4-way image classification set "oil_palm_fruit" from GitHub (Hartinidamanik/OilPalm_Research); label vocabulary: overripe, ripe, underripe, unripe.

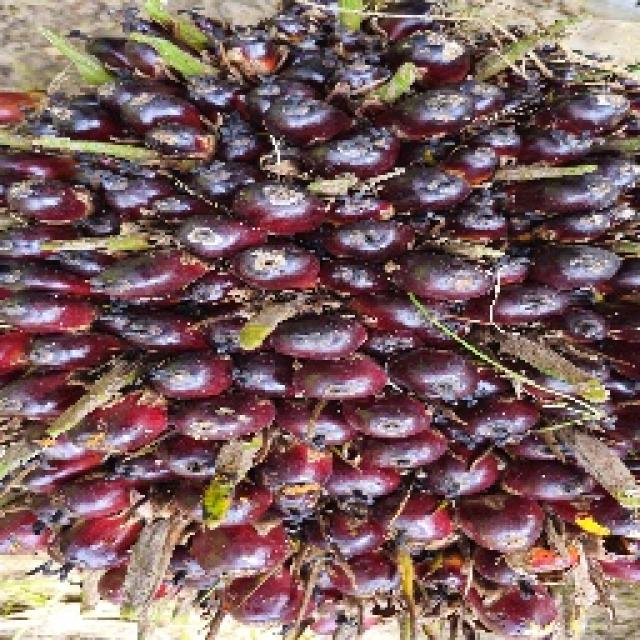
Label: unripe

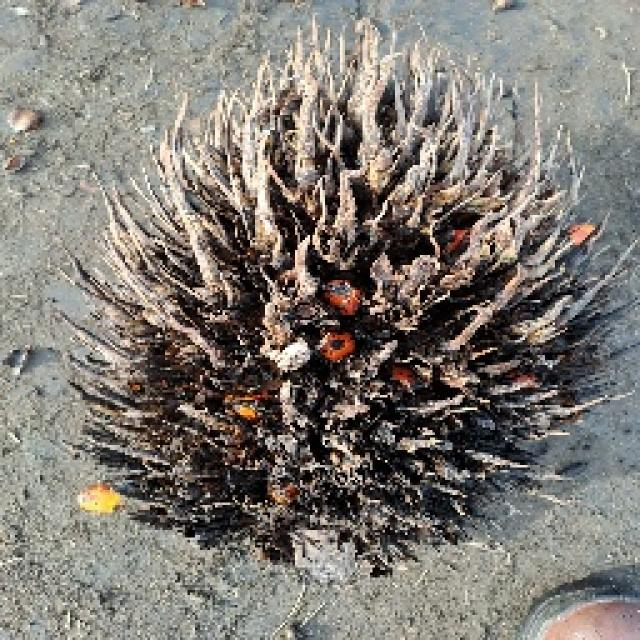
Label: overripe

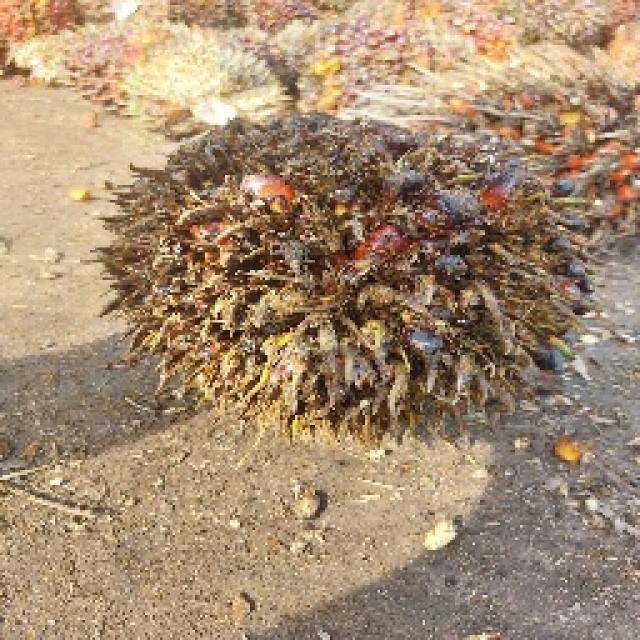
Label: overripe

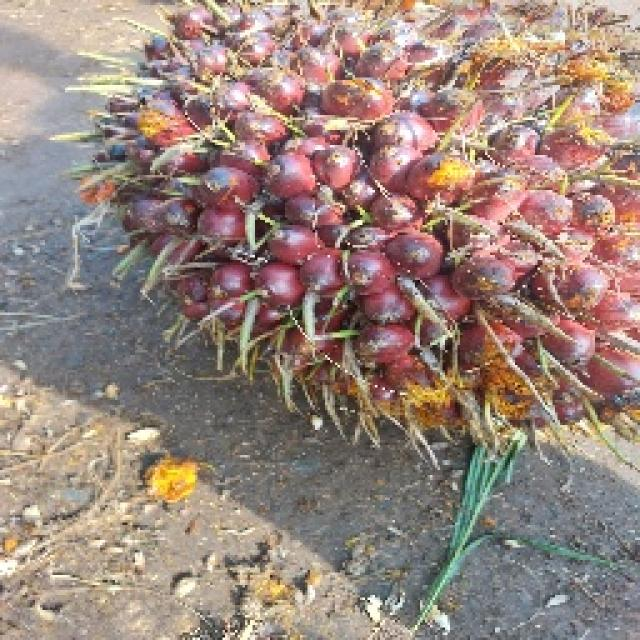
Label: underripe

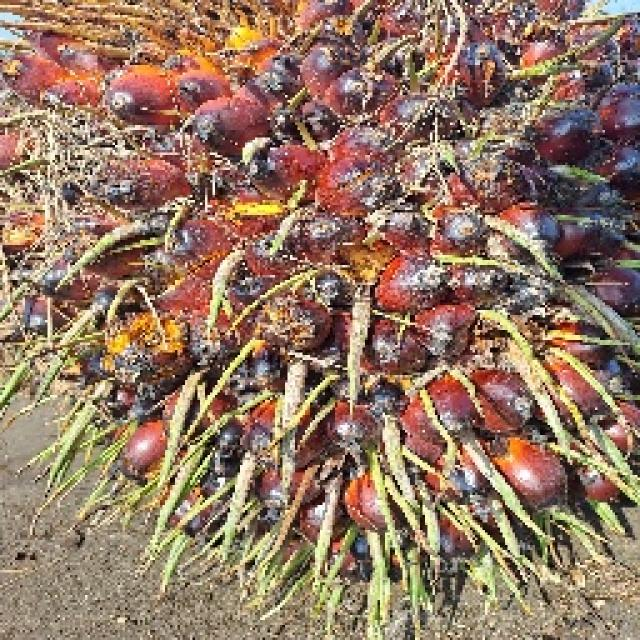
Label: ripe

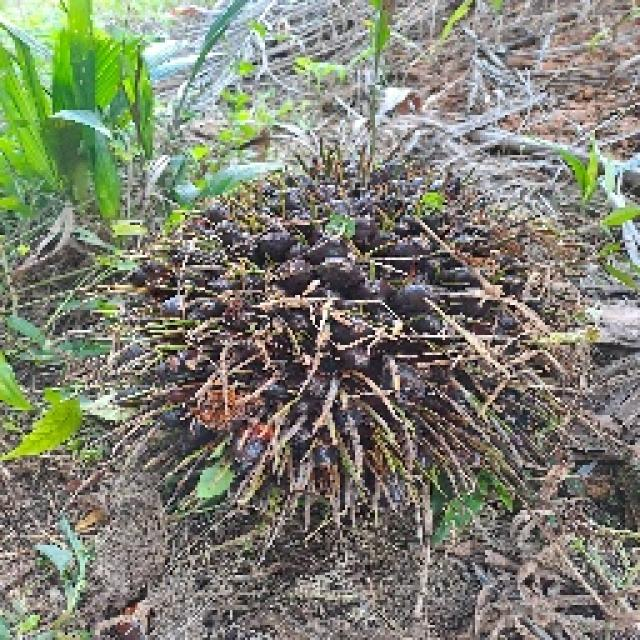
Label: ripe
